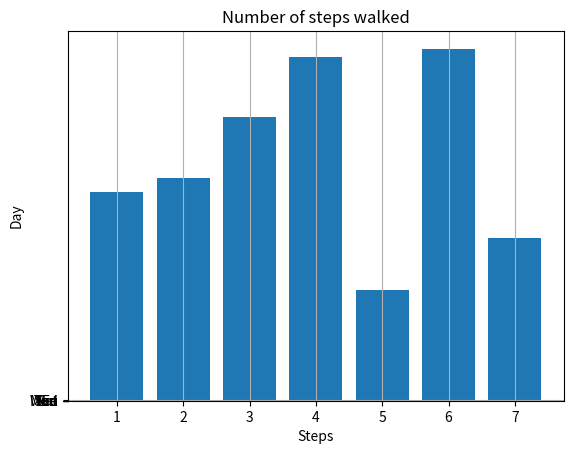

The script that saved this image:
import matplotlib.pyplot as plt
steps = [6543, 7000, 8900, 10789, 3467, 11045, 5095]
labels = ['Sun', 'Mon', 'Tue', 'Wed', 'Thu', 'Fri', 'Sat']
num_bars = len(steps)
positions = range(1, num_bars+1)
plt.bar(positions, steps, align='center')
plt.yticks(positions, labels)
plt.xlabel('Steps')
plt.ylabel('Day')
plt.title('Number of steps walked')
plt.grid()
plt.show()
